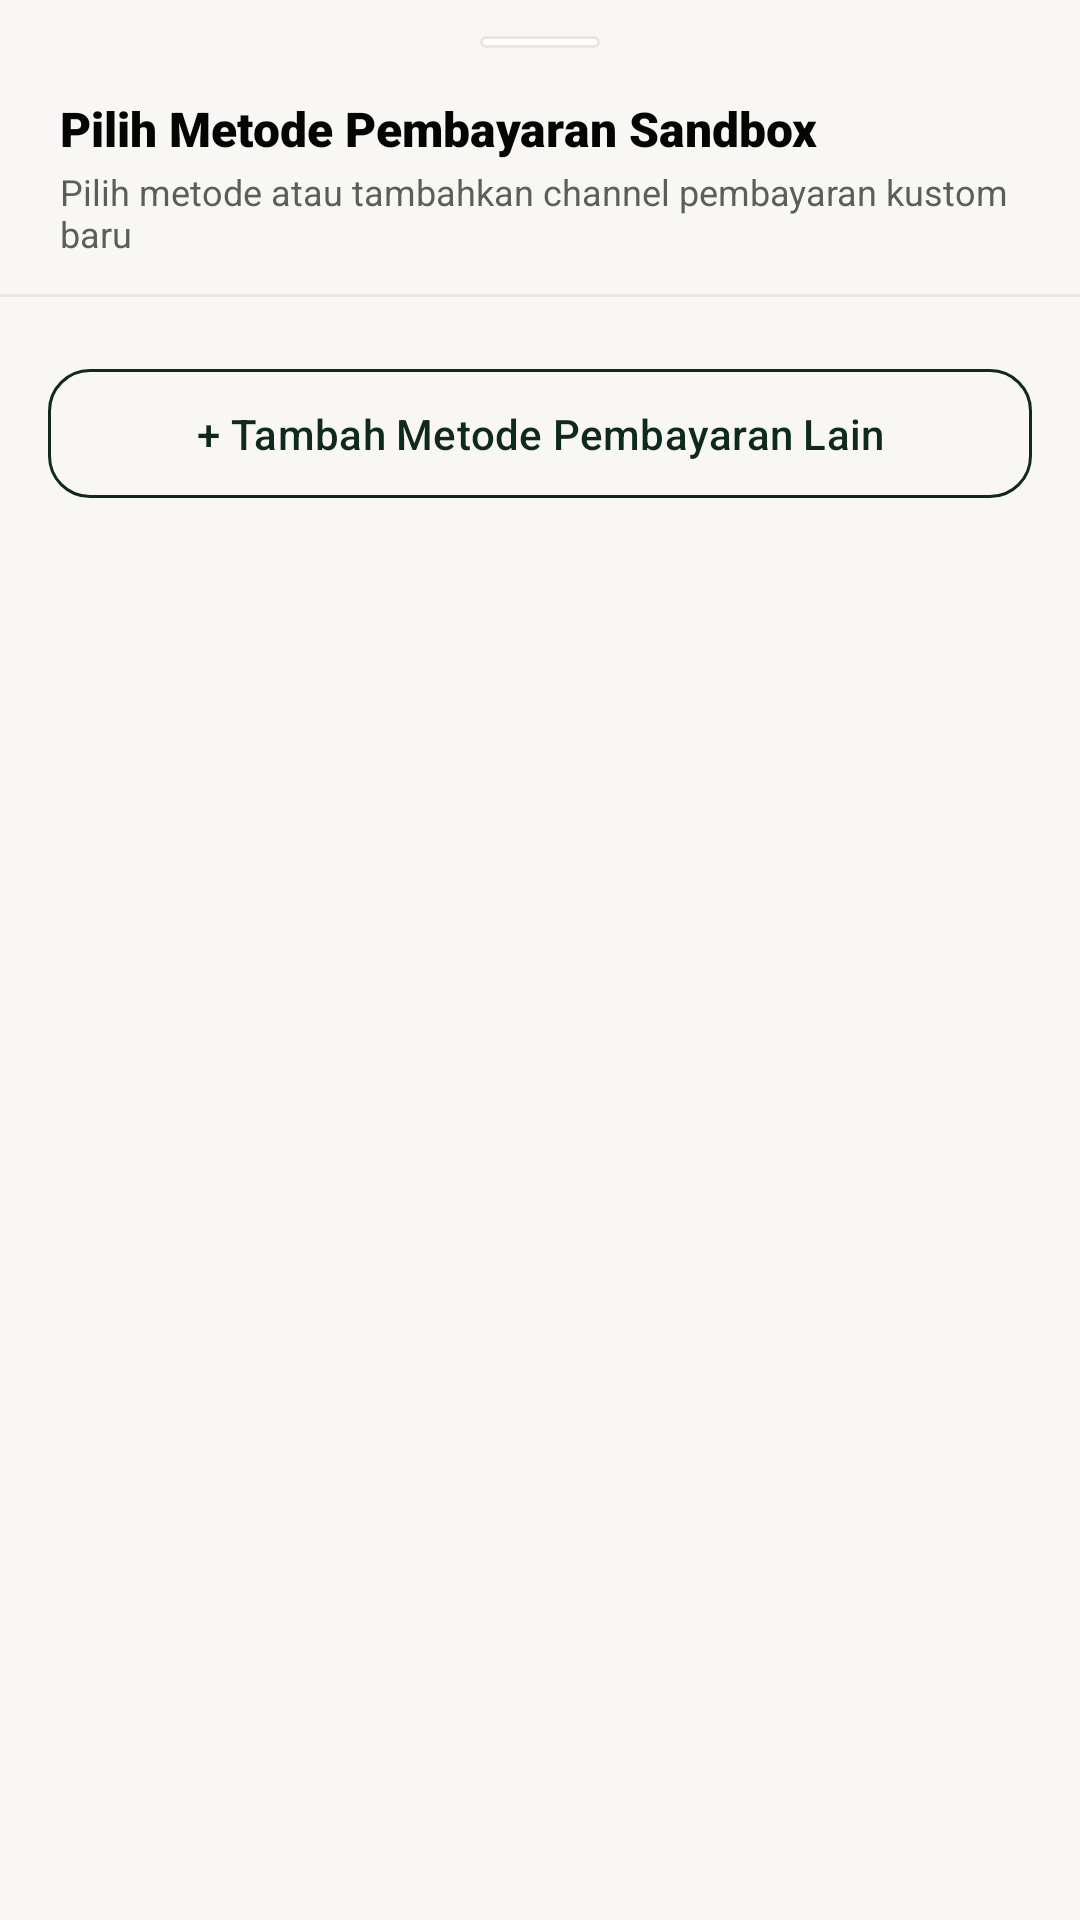

Produce the Android XML layout that renders to this screen, including the resource entries it uses.
<!-- AndroidManifest.xml: application theme Theme.MyShopeeGw -->
<!-- res/layout/layout_bottom_sheet_payment.xml -->
<?xml version="1.0" encoding="utf-8"?>
<LinearLayout xmlns:android="http://schemas.android.com/apk/res/android"
    xmlns:app="http://schemas.android.com/apk/res-auto"
    android:layout_width="match_parent"
    android:layout_height="wrap_content"
    android:background="@drawable/bg_bottom_sheet"
    android:orientation="vertical"
    android:paddingBottom="24dp">

    
    <View
        android:layout_width="40dp"
        android:layout_height="4dp"
        android:layout_gravity="center_horizontal"
        android:layout_marginTop="12dp"
        android:background="@drawable/bg_chip_neutral" />

    
    <LinearLayout
        android:layout_width="match_parent"
        android:layout_height="wrap_content"
        android:orientation="vertical"
        android:paddingHorizontal="20dp"
        android:paddingTop="16dp"
        android:paddingBottom="12dp">

        <TextView
            android:layout_width="wrap_content"
            android:layout_height="wrap_content"
            android:fontFamily="sans-serif-black"
            android:text="Pilih Metode Pembayaran Sandbox"
            android:textColor="@color/text_primary"
            android:textSize="16sp" />

        <TextView
            android:layout_width="wrap_content"
            android:layout_height="wrap_content"
            android:layout_marginTop="2dp"
            android:fontFamily="sans-serif"
            android:text="Pilih metode atau tambahkan channel pembayaran kustom baru"
            android:textColor="@color/text_secondary"
            android:textSize="12sp" />
    </LinearLayout>

    <View
        android:layout_width="match_parent"
        android:layout_height="1dp"
        android:background="@color/border_light" />

    
    <androidx.recyclerview.widget.RecyclerView
        android:id="@+id/rvPaymentMethods"
        android:layout_width="match_parent"
        android:layout_height="wrap_content"
        android:layout_marginTop="8dp"
        android:maxHeight="360dp"
        android:nestedScrollingEnabled="false" />

    
    <LinearLayout
        android:layout_width="match_parent"
        android:layout_height="wrap_content"
        android:layout_marginTop="12dp"
        android:paddingHorizontal="16dp">

        <com.google.android.material.button.MaterialButton
            android:id="@+id/btnAddNewPaymentMethod"
            style="@style/ShopiKuButtonSecondary"
            android:layout_width="match_parent"
            android:layout_height="wrap_content"
            android:text="+ Tambah Metode Pembayaran Lain"
            android:textColor="@color/accent_forest"
            app:strokeColor="@color/accent_forest" />
    </LinearLayout>
</LinearLayout>
<!-- resources referenced by this layout -->
<resources>
  <color name="accent_forest">#0F2A1D</color>
  <color name="border_light">#EAE7E3</color>
  <color name="text_primary">#050504</color>
  <color name="text_secondary">#5C5E58</color>
  <!-- drawable bg_chip_neutral (drawable) -->
  <?xml version="1.0" encoding="utf-8"?>
  <shape xmlns:android="http://schemas.android.com/apk/res/android"
      android:shape="rectangle">
      <solid android:color="@color/bg_card" />
      <corners android:radius="20dp" />
      <stroke
          android:width="1dp"
          android:color="@color/border_light" />
  </shape>
  <style name="ShopiKuButtonSecondary" parent="Widget.Material3.Button.OutlinedButton">
          <item name="strokeColor">@color/accent_forest</item>
          <item name="strokeWidth">1dp</item>
          <item name="android:textColor">@color/accent_forest</item>
          <item name="cornerRadius">14dp</item>
          <item name="android:paddingVertical">12dp</item>
          <item name="android:fontFamily">sans-serif-medium</item>
      </style>
  <style name="Theme.MyShopeeGw" parent="Base.Theme.MyShopeeGw" />
  <color name="bg_card">#FFFFFF</color>
  <style name="Base.Theme.MyShopeeGw" parent="Theme.Material3.Light.NoActionBar">
          
          <item name="colorPrimary">@color/color_primary</item>
          <item name="colorOnPrimary">@color/color_on_primary</item>
          <item name="colorPrimaryContainer">@color/color_primary_container</item>
          <item name="colorOnPrimaryContainer">@color/color_on_primary_container</item>
          <item name="colorSecondary">@color/color_secondary</item>
          <item name="colorOnSecondary">@color/color_on_secondary</item>
          <item name="colorSecondaryContainer">@color/color_secondary_container</item>
          <item name="colorOnSecondaryContainer">@color/color_on_secondary_container</item>
  
          
          <item name="android:windowBackground">@color/bg_screen</item>
          <item name="colorSurface">@color/bg_card</item>
          <item name="colorOnSurface">@color/text_primary</item>
  
          
          <item name="android:statusBarColor">@color/bg_screen</item>
          <item name="android:windowLightStatusBar">true</item>
          <item name="android:navigationBarColor">@color/bg_screen</item>
          <item name="android:windowLightNavigationBar">true</item>
      </style>
  <color name="color_primary">#050504</color>
  <color name="color_on_primary">#FFFFFF</color>
  <color name="color_primary_container">#CEE9BD</color>
  <color name="color_on_primary_container">#0F2A1D</color>
  <color name="color_secondary">#375534</color>
  <color name="color_on_secondary">#FFFFFF</color>
  <color name="color_secondary_container">#E3EED4</color>
  <color name="color_on_secondary_container">#0F2A1D</color>
  <color name="bg_screen">#F9F7F6</color>
</resources>
